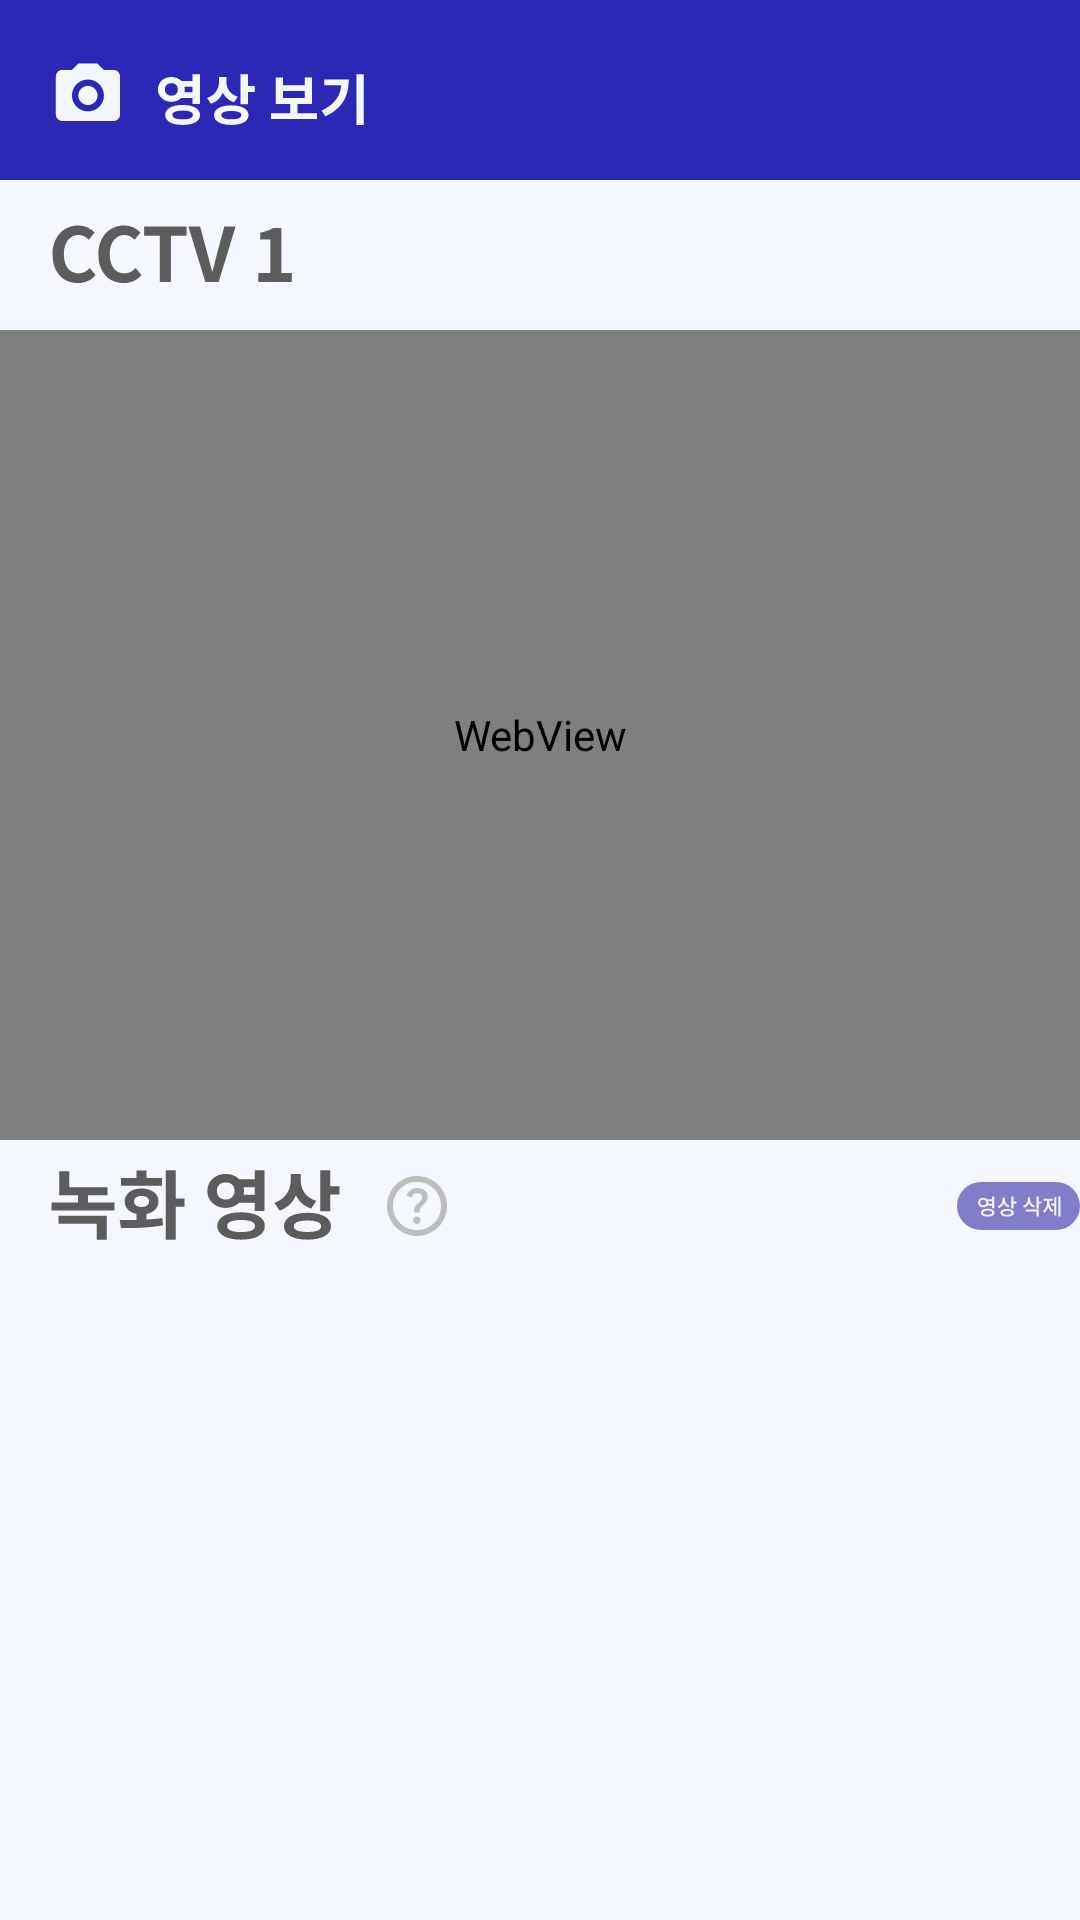

Write the Android layout XML for this screen, with the resource values it uses.
<!-- AndroidManifest.xml: application theme Theme.Setting -->
<!-- res/layout/fragment_indoor.xml -->
<?xml version="1.0" encoding="utf-8"?>
<LinearLayout xmlns:android="http://schemas.android.com/apk/res/android"
    xmlns:app="http://schemas.android.com/apk/res-auto"
    xmlns:tools="http://schemas.android.com/tools"
    android:layout_width="match_parent"
    android:layout_height="match_parent"
    android:background="#F4F7FE"
    android:orientation="vertical"
    android:padding="0dp"
    tools:context=".IndoorFragment">

    
    <ImageView
        android:id="@+id/indoortab"
        android:layout_width="match_parent"
        android:layout_height="wrap_content"
        android:background="#2B28B5"
        app:srcCompat="@drawable/indoortab" />

    
    <ImageView
        android:id="@+id/cctv"
        android:layout_width="wrap_content"
        android:layout_height="wrap_content"
        android:layout_marginStart="17dp"
        android:layout_marginVertical="15dp"
        app:srcCompat="@drawable/cctv" />

    
    <WebView
        android:id="@+id/cctvWebview"
        android:layout_width="match_parent"
        android:layout_height="270dp"
        android:layout_gravity="center" />

    
    <LinearLayout
        android:layout_width="match_parent"
        android:layout_height="wrap_content"
        android:layout_marginTop="10dp"
        android:gravity="top"
        android:orientation="horizontal">

        <ImageView
            android:id="@+id/record"
            android:layout_width="wrap_content"
            android:layout_height="wrap_content"
            android:layout_marginStart="17dp"
            app:srcCompat="@drawable/record" />

        <ImageView
            android:id="@+id/question"
            android:layout_width="wrap_content"
            android:layout_height="wrap_content"
            android:layout_marginStart="15dp"
            android:layout_marginTop="2dp"
            app:srcCompat="@drawable/question" />

        <ImageView
            android:id="@+id/r_delete"
            android:layout_width="wrap_content"
            android:layout_height="match_parent"
            android:layout_marginStart="170dp"
            app:srcCompat="@drawable/record_delete" />

    </LinearLayout>

    

    <androidx.viewpager2.widget.ViewPager2
        android:id="@+id/recorded_videos_view_pager"
        android:layout_width="match_parent"
        android:layout_height="match_parent"
        android:layout_marginTop="35dp"
        android:layout_marginLeft="40dp"/>
</LinearLayout>
<!-- resources referenced by this layout -->
<resources>
  <!-- drawable cctv (drawable) -->
  <vector xmlns:android="http://schemas.android.com/apk/res/android"
      android:width="81dp"
      android:height="20dp"
      android:viewportWidth="81"
      android:viewportHeight="20">
    <path
        android:pathData="M8.967,19.35C4.292,19.35 0.517,16 0.517,9.825C0.517,3.725 4.417,0.175 9.117,0.175C11.467,0.175 13.342,1.275 14.542,2.525L12.592,4.9C11.642,3.975 10.592,3.35 9.167,3.35C6.392,3.35 4.292,5.75 4.292,9.7C4.292,13.75 6.167,16.15 9.117,16.15C10.692,16.15 11.942,15.4 12.917,14.325L14.867,16.65C13.342,18.425 11.367,19.35 8.967,19.35ZM24.25,19.35C19.575,19.35 15.8,16 15.8,9.825C15.8,3.725 19.7,0.175 24.4,0.175C26.75,0.175 28.625,1.275 29.825,2.525L27.875,4.9C26.925,3.975 25.875,3.35 24.45,3.35C21.675,3.35 19.575,5.75 19.575,9.7C19.575,13.75 21.45,16.15 24.4,16.15C25.975,16.15 27.225,15.4 28.2,14.325L30.15,16.65C28.625,18.425 26.65,19.35 24.25,19.35ZM36.269,19V3.575H31.044V0.5H45.194V3.575H39.969V19H36.269ZM51.469,19L45.794,0.5H49.694L52.119,9.5C52.694,11.575 53.119,13.4 53.694,15.5H53.819C54.419,13.4 54.819,11.575 55.369,9.5L57.769,0.5H61.544L55.869,19H51.469ZM69.112,19V16.025H73.112V4.825H69.737V2.55C71.612,2.175 72.862,1.7 74.062,0.975H76.787V16.025H80.262V19H69.112Z"
        android:fillColor="#5C5C5C"/>
  </vector>
  <style name="Theme.Setting" parent="Theme.AppCompat.DayNight.DarkActionBar">
          
          <item name="colorPrimary">@color/black</item>
          <item name="colorPrimaryVariant">@color/purple_700</item>
          <item name="colorOnPrimary">@color/white</item>
          
          <item name="colorSecondary">@color/teal_200</item>
          <item name="colorSecondaryVariant">@color/teal_700</item>
          <item name="colorOnSecondary">@color/black</item>
          
          <item name="android:statusBarColor">?attr/colorPrimaryVariant</item>
          
          <item name="windowNoTitle">true</item>
          <item name="android:windowFullscreen">true</item>
      </style>
  <color name="black">#FF000000</color>
  <color name="purple_700">#FF3700B3</color>
  <color name="white">#FFFFFFFF</color>
  <color name="teal_200">#FF03DAC5</color>
  <color name="teal_700">#FF018786</color>
</resources>
